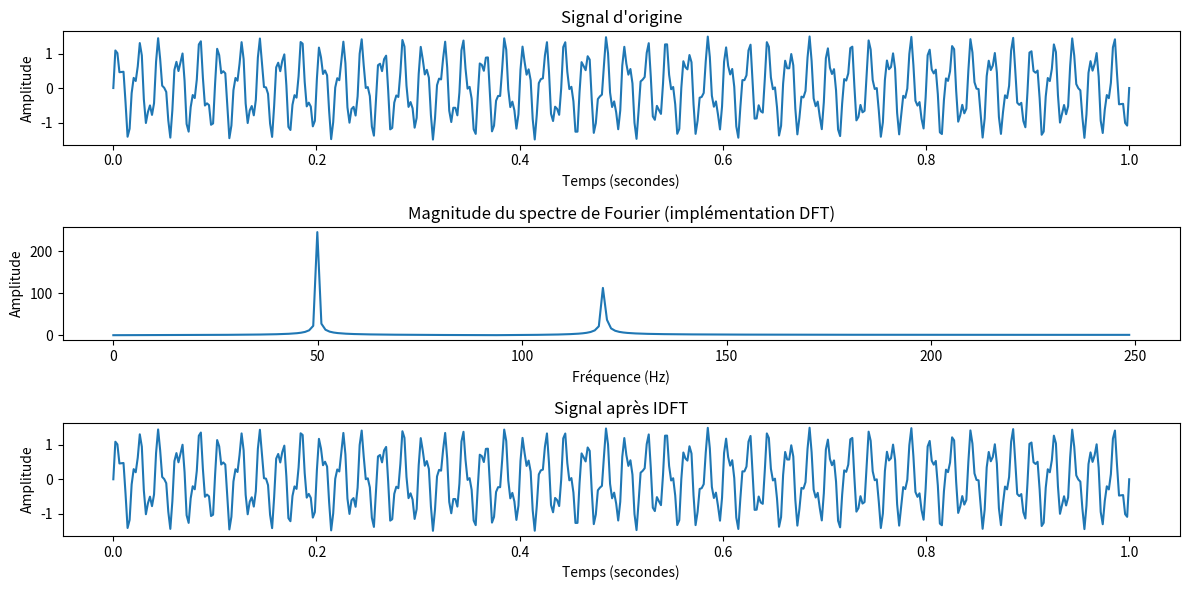

This figure's Python source:
import numpy as np
import matplotlib.pyplot as plt


# Fonction DFT 1D
def dft(signal):
    N = len(signal)
    X = np.zeros(N, dtype=complex)  # Tableau pour stocker les coefficients de la DFT

    for k in range(N):  # Pour chaque fréquence k
        for n in range(N):  # Pour chaque échantillon n
            theta = 2 * np.pi * k * n / N
            X[k] += signal[n] * (np.cos(theta) - 1j * np.sin(theta))  # e^{-j*theta}

    return X

# Fonction IDFT 1D
def idft(X):
    N = len(X)
    signal = np.zeros(N, dtype=complex)
    for k in range(N):
        for n in range(N):
            theta = 2 * np.pi * k * n / N
            signal[k] += X[n] * (np.cos(theta) + 1j * np.sin(theta))
    return signal / N

#TODO DFT 2D
#TODO IDFT 2D

#TODO DFFT 1D
#TODO IDFFT 1D
#TODO DFFT 2D
#TODO IDFFT 2D

def calc_freq(N, dt):
    freqs = []
    for k in range(N):
        if k <= N // 2:
            freqs.append(k / (N * dt))  # Fréquences positives
        else:
            freqs.append(-(N - k) / (N * dt))  # Fréquences négatives
    return freqs



# Générer un signal simple (exemple : somme de sinusoïdes)
N = 500  # Nombre d'échantillons
deltaT = np.linspace(0, 1, N)
signal = np.sin(2 * np.pi * 50 * deltaT) + 0.5 * np.sin(2 * np.pi * 120 * deltaT)  # 50Hz et 120Hz

# Calcul de la DFT avec notre propre fonction
Xdft = dft(signal)

# Calcul de la fréquence associée
frequences = calc_freq(N, deltaT[1] - deltaT[0])

# Magnitude (amplitude)
magnitude = np.abs(Xdft)  # Amplitude (module)

# Reconstruction du signal avec la IDFT
signalIDFT = idft(Xdft)

# Visualisation
plt.figure(figsize=(12, 6))

# Afficher le signal d'origine
plt.subplot(3, 1, 1)
plt.plot(deltaT, signal)  # Représenter le signal temporel d'origine
plt.title('Signal d\'origine')
plt.xlabel('Temps (secondes)')
plt.ylabel('Amplitude')

# Afficher la magnitude
plt.subplot(3, 1, 2)
plt.plot(frequences[:N // 2], magnitude[:N // 2])  # Se concentrer sur les fréquences positives
plt.title('Magnitude du spectre de Fourier (implémentation DFT)')
plt.xlabel('Fréquence (Hz)')
plt.ylabel('Amplitude')

# Afficher le signal d'origine recalculer avec la IDFT
plt.subplot(3, 1, 3)
plt.plot(deltaT, signalIDFT.real)  # Se concentrer sur les fréquences positives
plt.title('Signal après IDFT')
plt.xlabel('Temps (secondes)')
plt.ylabel('Amplitude')

plt.tight_layout()
plt.show()
